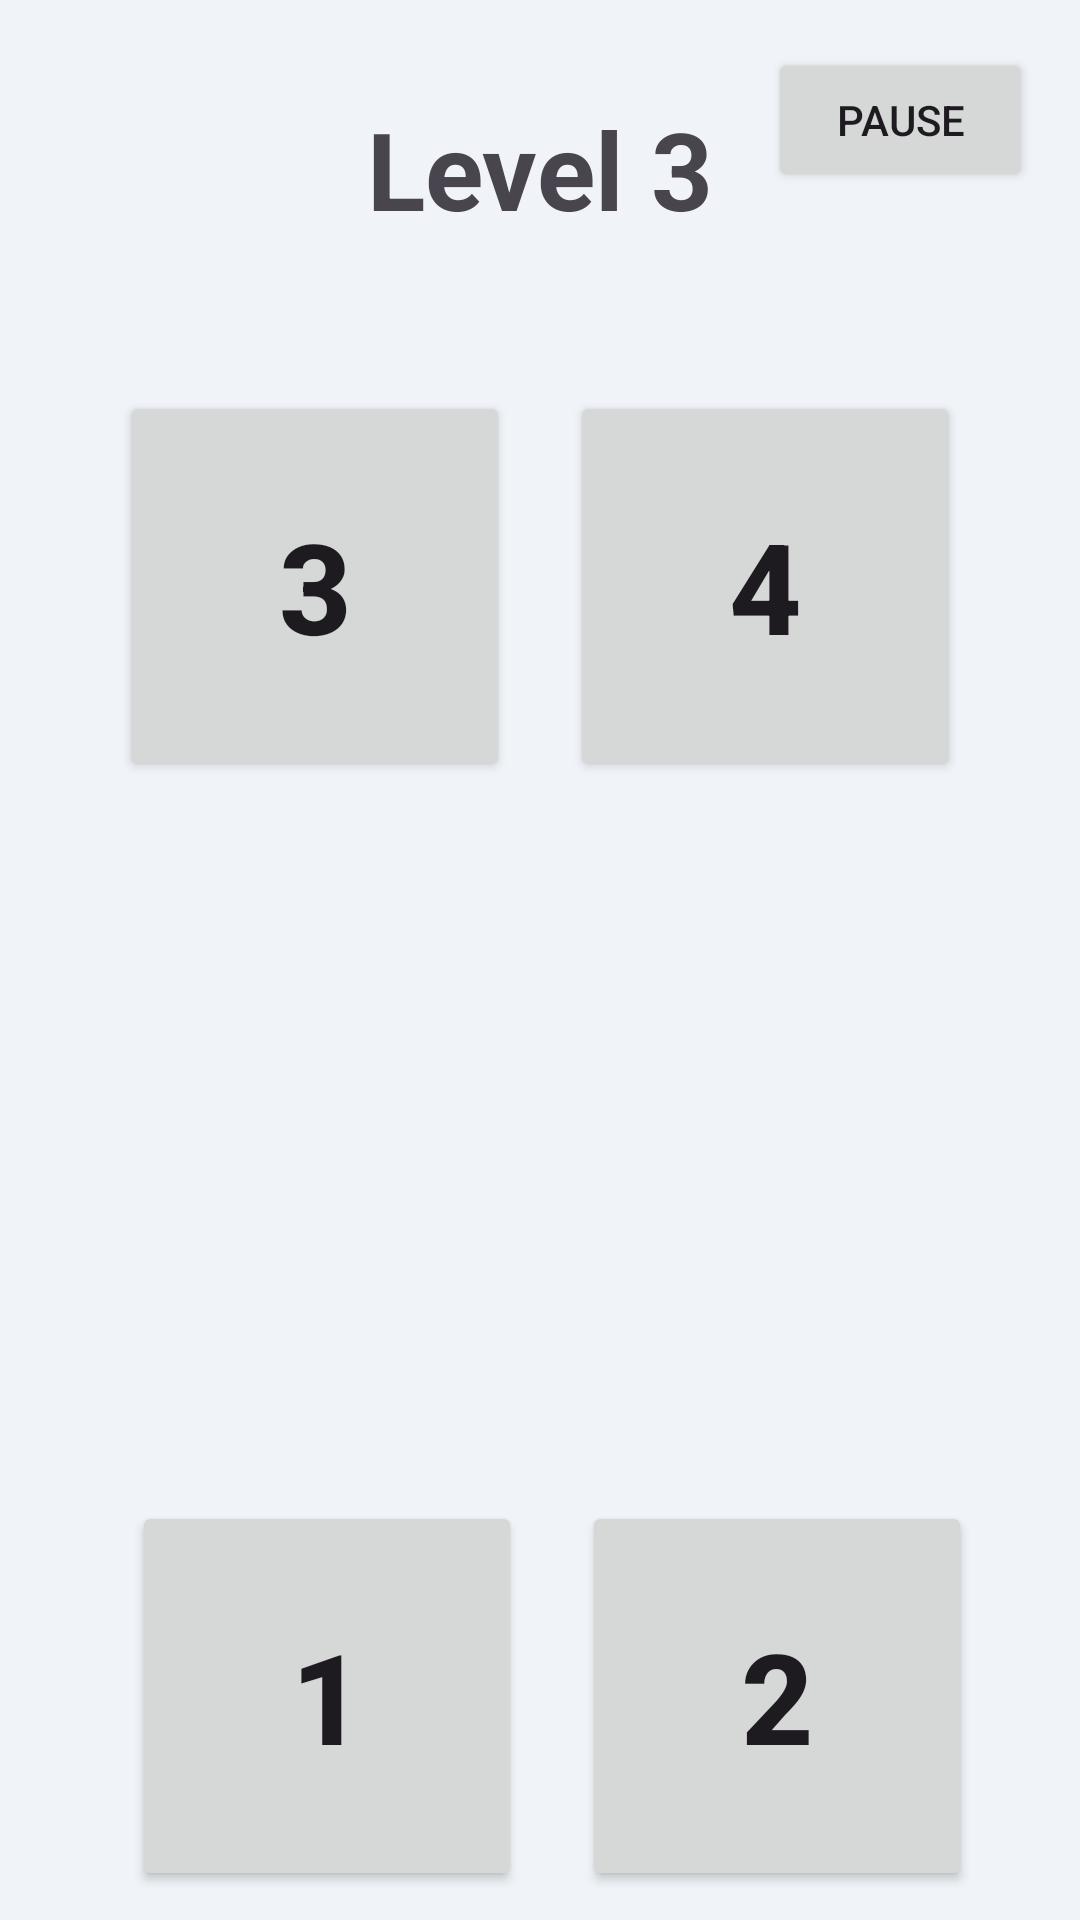

Layout XML and referenced resources for this Android screen:
<!-- AndroidManifest.xml: application theme Theme.Gp7_minigame -->
<!-- res/layout/activity_level_3.xml -->
<?xml version="1.0" encoding="utf-8"?>
<androidx.constraintlayout.widget.ConstraintLayout xmlns:android="http://schemas.android.com/apk/res/android"
    xmlns:app="http://schemas.android.com/apk/res-auto"
    xmlns:tools="http://schemas.android.com/tools"
    android:layout_width="match_parent"
    android:layout_height="match_parent"
    android:background="#F0F4F8">

    <TextView
        android:id="@+id/levelTitle"
        android:layout_width="wrap_content"
        android:layout_height="wrap_content"
        android:text="@string/level_3"
        android:textSize="36sp"
        android:textStyle="bold"
        app:layout_constraintTop_toTopOf="parent"
        app:layout_constraintStart_toStartOf="parent"
        app:layout_constraintEnd_toEndOf="parent"
        android:layout_marginTop="32dp" />

    <Button
        android:id="@+id/btnPause"
        android:layout_width="wrap_content"
        android:layout_height="wrap_content"
        android:text="@string/pause_button"
        app:layout_constraintTop_toTopOf="parent"
        app:layout_constraintEnd_toEndOf="parent"
        android:layout_margin="16dp" />

    <Button
        android:id="@+id/btnSeq1"
        android:layout_width="130dp"
        android:layout_height="130dp"
        android:layout_marginStart="44dp"
        android:layout_marginTop="420dp"
        android:text="1"
        android:textSize="42sp"
        android:textStyle="bold"
        app:layout_constraintStart_toStartOf="parent"
        app:layout_constraintTop_toBottomOf="@id/levelTitle" />

    <Button
        android:id="@+id/btnSeq2"
        android:layout_width="130dp"
        android:layout_height="130dp"
        android:layout_marginTop="420dp"
        android:layout_marginEnd="36dp"
        android:text="2"
        android:textSize="42sp"
        android:textStyle="bold"
        app:layout_constraintEnd_toEndOf="parent"
        app:layout_constraintTop_toBottomOf="@id/levelTitle" />

    <Button
        android:id="@+id/btnSeq3"
        android:layout_width="130dp"
        android:layout_height="130dp"
        android:layout_marginStart="40dp"
        android:layout_marginTop="50dp"
        android:text="3"
        android:textSize="42sp"
        android:textStyle="bold"
        app:layout_constraintStart_toStartOf="parent"
        app:layout_constraintTop_toBottomOf="@id/levelTitle" />

    <Button
        android:id="@+id/btnSeq4"
        android:layout_width="130dp"
        android:layout_height="130dp"
        android:layout_marginEnd="40dp"
        android:layout_marginTop="50dp"
        android:text="4"
        android:textSize="42sp"
        android:textStyle="bold"
        app:layout_constraintEnd_toEndOf="parent"
        app:layout_constraintTop_toBottomOf="@id/levelTitle" />


</androidx.constraintlayout.widget.ConstraintLayout>
<!-- resources referenced by this layout -->
<resources>
  <string name="level_3">Level 3</string>
  <string name="pause_button">Pause</string>
  <style name="Theme.Gp7_minigame" parent="Base.Theme.Gp7_minigame" />
  <style name="Base.Theme.Gp7_minigame" parent="Theme.Material3.DayNight.NoActionBar">
          
          
      </style>
</resources>
